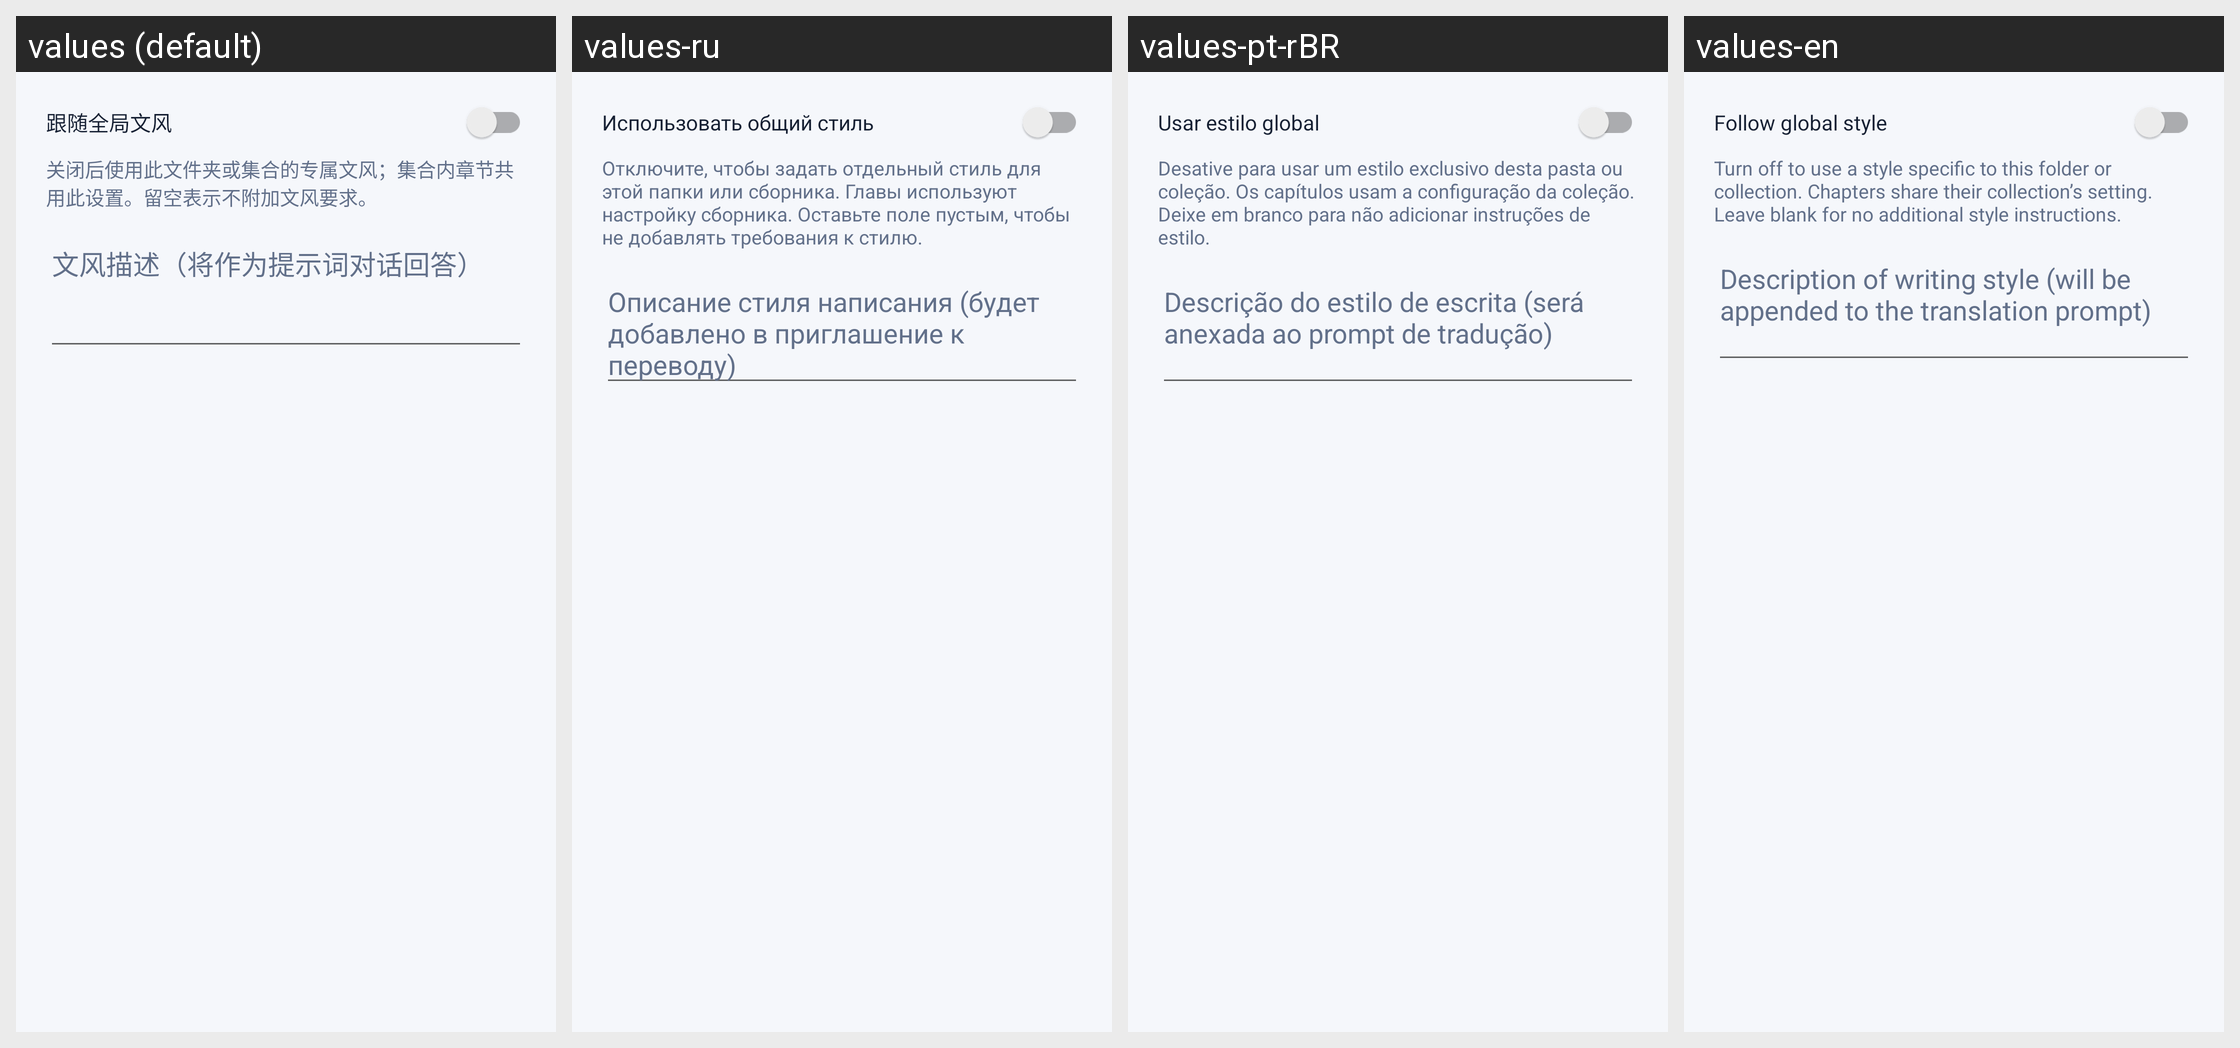

For this localized Android screen grid, give each drawn string resource with its value in every locale shown.
Android screen res/layout/dialog_folder_translation_style.xml rendered under 4 locales, left to right: values (default), values-ru, values-pt-rBR, values-en. Device: Nexus 5 (rendered at 1080×1920; each locale shown at half size, 540×960, under a caption strip naming it); theme Theme.MangaTranslator.
Strings drawn on this screen, with the default value and each locale's value (text and hints the layout hard-codes, and strings that could not be matched under every locale, appear in the picture but are not listed):

folder_style_follow_global
  values: 跟随全局文风
  values-ru: Использовать общий стиль
  values-pt-rBR: Usar estilo global
  values-en: Follow global style

folder_style_note
  values: 关闭后使用此文件夹或集合的专属文风；集合内章节共用此设置。留空表示不附加文风要求。
  values-ru: Отключите, чтобы задать отдельный стиль для этой папки или сборника. Главы используют настройку сборника. Оставьте поле пустым, чтобы не добавлять требования к стилю.
  values-pt-rBR: Desative para usar um estilo exclusivo desta pasta ou coleção. Os capítulos usam a configuração da coleção. Deixe em branco para não adicionar instruções de estilo.
  values-en: Turn off to use a style specific to this folder or collection. Chapters share their collection’s setting. Leave blank for no additional style instructions.

translation_style_hint
  values: 文风描述（将作为提示词对话回答）
  values-ru: Описание стиля написания (будет добавлено в приглашение к переводу)
  values-pt-rBR: Descrição do estilo de escrita (será anexada ao prompt de tradução)
  values-en: Description of writing style (will be appended to the translation prompt)
